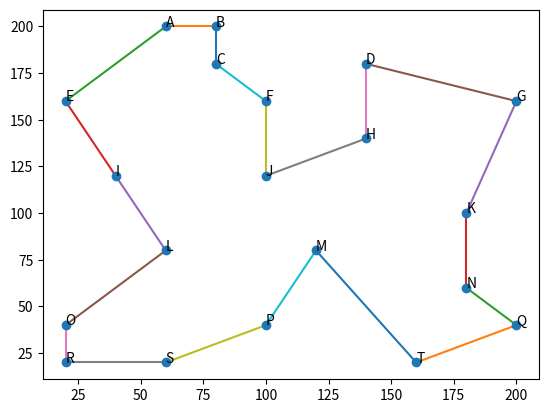

Here is the Python script that generated this plot:
import numpy as np
import random
import operator
import math as m
import matplotlib.pyplot as plt
import matplotlib.animation as animation
from mpl_toolkits import mplot3d
from random import randint


class City:
    def __init__(self, x, y, name, order):
        self.x = x
        self.y = y
        self.name = name
        self.order = order


class Population:
    def __init__(self, cities, distance=0):
        self.cities = cities
        self.distance = distance

    def append(self, city):
        self.cities.append(city)

    def calculateDistance(self, distanceMatrix):
        self.distance = CalcPopulationDistance(self, distanceMatrix)


def CalcCityDistance(cityA, cityB):
    diffX = abs(cityA.x - cityB.x)
    diffY = abs(cityA.y - cityB.y)
    distance = m.sqrt(m.pow(diffX, 2) + m.pow(diffY, 2))
    return distance


def CalcDistanceMatrix(cities):
    distanceMatrix = np.zeros((len(cities), len(cities)))
    for i in range(len(cities)):
        for j in range(len(cities)):
            if(i == j):
                distanceMatrix[i][j] = 0
            else:
                distanceMatrix[i][j] = CalcCityDistance(cities[i], cities[j])
    return distanceMatrix


def GenerateCities():
    cities = []
    cities.append(City(60, 200, 'A', 0))
    cities.append(City(80, 200, 'B', 1))
    cities.append(City(80, 180, 'C', 2))
    cities.append(City(140, 180, 'D', 3))
    cities.append(City(20, 160, 'E', 4))
    cities.append(City(100, 160, 'F', 5))
    cities.append(City(200, 160, 'G', 6))
    cities.append(City(140, 140, 'H', 7))
    cities.append(City(40, 120, 'I', 8))
    cities.append(City(100, 120, 'J', 9))
    cities.append(City(180, 100, 'K', 10))
    cities.append(City(60, 80, 'L', 11))
    cities.append(City(120, 80, 'M', 12))
    cities.append(City(180, 60, 'N', 13))
    cities.append(City(20, 40, 'O', 14))
    cities.append(City(100, 40, 'P', 15))
    cities.append(City(200, 40, 'Q', 16))
    cities.append(City(20, 20, 'R', 17))
    cities.append(City(60, 20, 'S', 18))
    cities.append(City(160, 20, 'T', 19))
    return cities


def CalcPopulationDistance(population, distanceMatrix):
    distance = 0
    for i in range(len(population.cities) - 1):
        distance += distanceMatrix[population.cities[i]
                                   .order][population.cities[i+1].order]
    distance += distanceMatrix[population.cities[len(
        population.cities)-1].order][population.cities[0].order]
    return distance


def FindPopulationMinimum(populations, distanceMatrix):
    minimum = populations[0].distance
    minimumLocalPop = populations[0]
    for i in range(len(populations)):
        if(populations[i].distance < minimum):
            minimum = populations[i].distance
            minimumLocalPop = populations[i]
    return minimumLocalPop


def Mutation(population, idx1, idx2):
    tmpCity = population.cities[idx1]
    population.cities[idx1] = population.cities[idx2]
    population.cities[idx2] = tmpCity
    return population


def Crossover(chromosome1, chromosome2):
    end = randint(0, len(chromosome1.cities))
    start = randint(0, end)
    section = chromosome1.cities[start:end]
    offspring_genes = list(
        gene if gene not in section else None for gene in chromosome2.cities)
    g = (x for x in section)
    for i, x in enumerate(offspring_genes):
        if x is None:
            offspring_genes[i] = next(g)
    offspring = Population(offspring_genes)

    return offspring


def GeneratePopulationOfCities(popSize, cities, distanceMatrix):
    population = []
    for i in range(popSize):
        currentPop = cities[:]
        np.random.shuffle(currentPop)
        p = Population(currentPop)
        p.calculateDistance(distanceMatrix)
        population.append(p)
    return population


def ShowPlot(cities, population):
    plt.cla()
    x = [o.x for o in cities]
    y = [o.y for o in cities]
    plt.scatter(x, y, zorder=2)
    for i in range(len(cities)):
        plt.annotate(cities[i].name, (x[i], y[i]))

    for i in range(len(population.cities)-1):
        linesX = [population.cities[i].x, population.cities[i+1].x]
        linesY = [population.cities[i].y, population.cities[i+1].y]
        plt.plot(linesX, linesY, zorder=1)
    linesXLast = [population.cities[len(cities)-1].x, population.cities[0].x]
    linesYLast = [population.cities[len(cities)-1].y, population.cities[0].y]
    plt.plot(linesXLast, linesYLast, zorder=1)
    plt.pause(0.1)


def GenericAlghorithm():
    popSize = 100
    cities = GenerateCities()

    distanceMatrix = CalcDistanceMatrix(cities)

    population = GeneratePopulationOfCities(popSize, cities, distanceMatrix)

    tMax = 500
    C_param = 0.9
    M_param = 0.08
    cityCount = len(cities)

    globalMinPop = FindPopulationMinimum(population, distanceMatrix)

    for t in range(tMax):
        newPopulation = []
        for i in range(popSize):
            rndCrossover = random.uniform(0, 1)
            rndMutation = random.uniform(0, 1)

            if rndCrossover < C_param:
                rndParentIdx = i
                while rndParentIdx == i:
                    rndParentIdx = random.randint(0, popSize/2)
                parent = population[rndParentIdx]
                newIndividual = Crossover(parent, population[i])
            else:
                newIndividual = population[i]

            if rndMutation < M_param:
                rndIdx1 = random.randint(0, cityCount-1)
                rndIdx2 = random.randint(0, cityCount-1)
                newIndividual = Mutation(newIndividual, rndIdx1, rndIdx2)
            newIndividual.calculateDistance(distanceMatrix)
            population[i].calculateDistance(distanceMatrix)

            if(newIndividual.distance < population[i].distance):
                newPopulation.append(newIndividual)
            else:
                newPopulation.append(population[i])
        minPop = FindPopulationMinimum(newPopulation, distanceMatrix)
        minPop.calculateDistance(distanceMatrix)
        if(minPop.distance < globalMinPop.distance):
            globalMinPop = Population(minPop.cities)
            globalMinPop.calculateDistance(distanceMatrix)
            print("new minimum:" + str(minPop.distance))
            ShowPlot(cities, globalMinPop)
        population = []
        population = sorted(
            newPopulation, key=lambda x: x.distance, reverse=False)

    # print(globalMinDistance)

    currentPop = ""
    for j in range(len(globalMinPop.cities)):
        currentPop += (globalMinPop.cities[j].name + ", ")
    print(currentPop + " distance: " + str(globalMinPop.distance))
    plt.show()


GenericAlghorithm()
